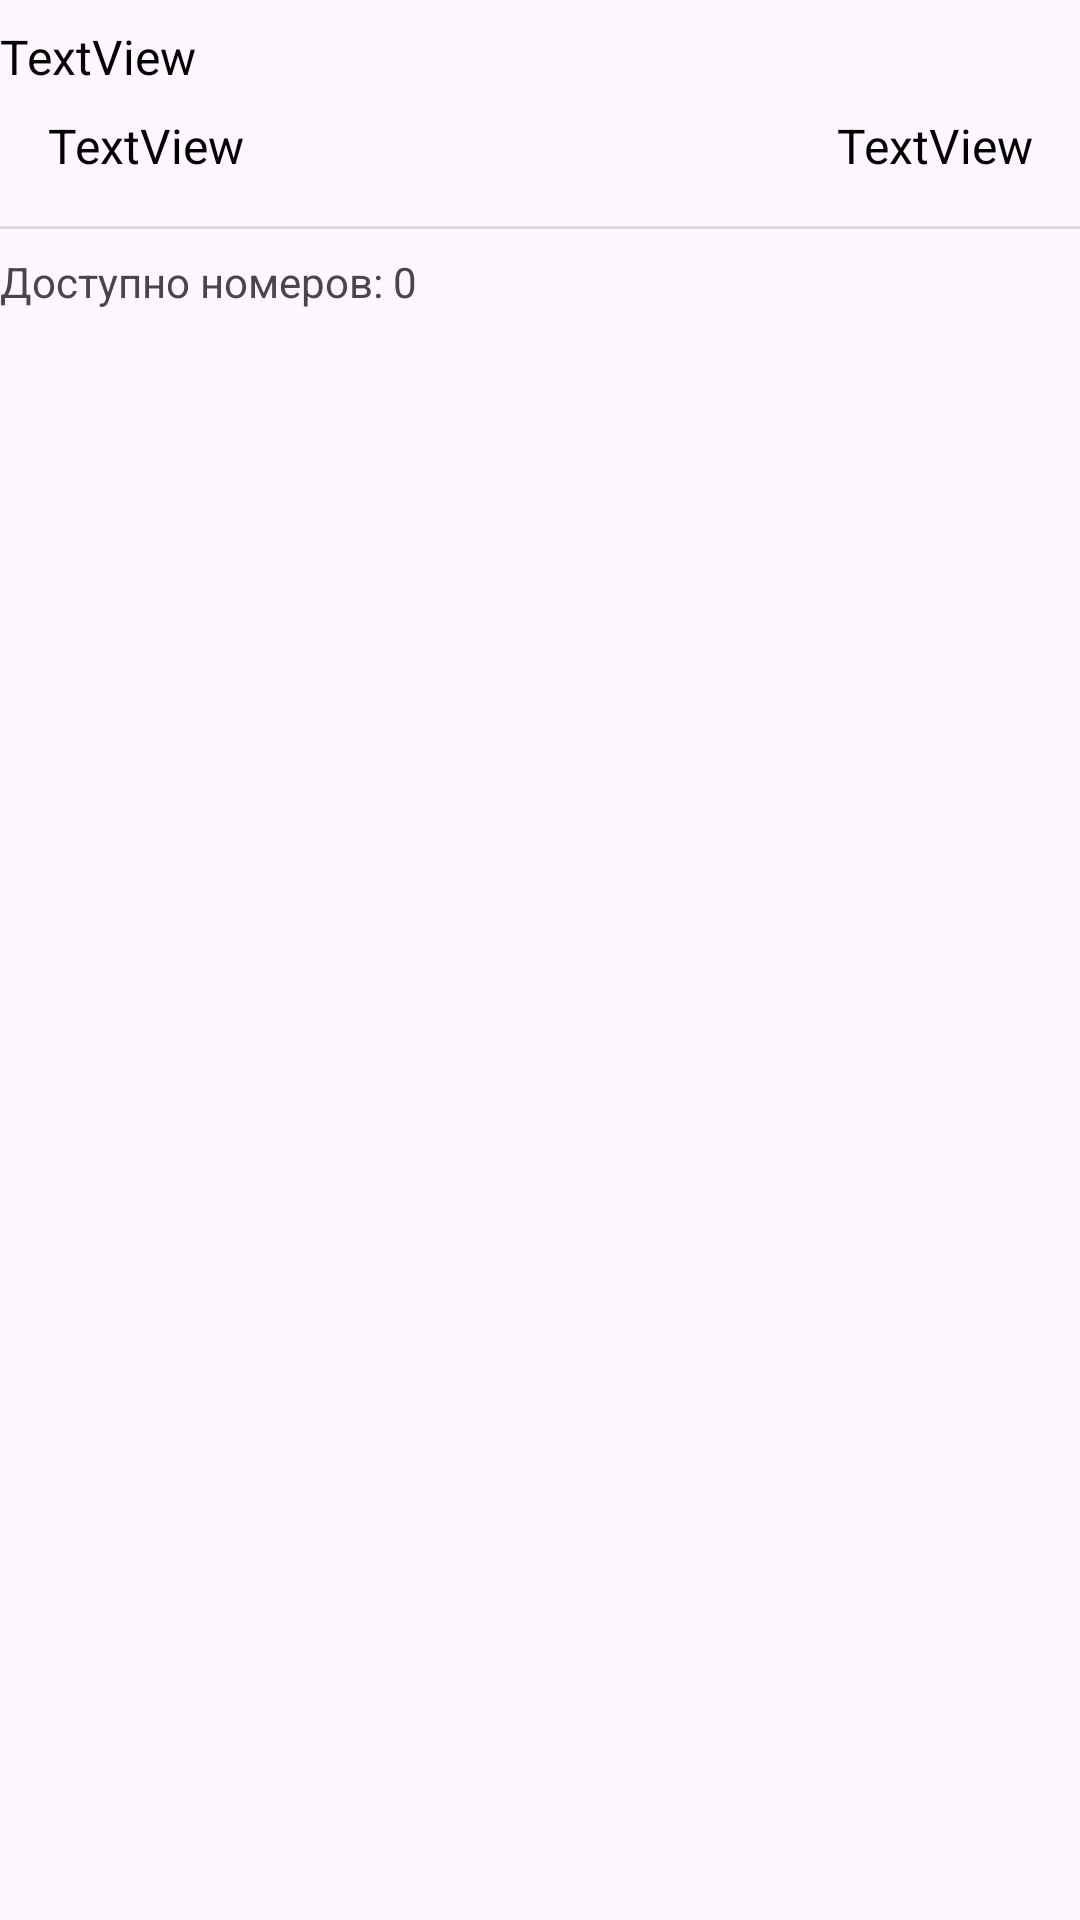

The Android layout XML behind this screen, and the referenced resources:
<!-- AndroidManifest.xml: application theme Theme.HOTELS -->
<!-- res/layout/hotel_activity_info_item.xml -->
<?xml version="1.0" encoding="utf-8"?>
<androidx.constraintlayout.widget.ConstraintLayout xmlns:android="http://schemas.android.com/apk/res/android"
    xmlns:app="http://schemas.android.com/apk/res-auto"
    android:layout_width="match_parent"
    android:layout_height="wrap_content">

    <LinearLayout
        android:layout_width="match_parent"
        android:layout_height="wrap_content"
        android:gravity="center_horizontal"
        android:orientation="vertical"
        app:layout_constraintEnd_toEndOf="parent"
        app:layout_constraintStart_toStartOf="parent"
        app:layout_constraintTop_toTopOf="parent">

        <TextView
            android:id="@+id/hotel_address"
            android:layout_width="match_parent"
            android:layout_height="wrap_content"
            android:layout_marginTop="8dp"
            android:text="TextView"
            android:textColor="@color/textcolor"
            android:textSize="16sp" />

        <LinearLayout
            android:layout_width="match_parent"
            android:layout_height="match_parent"
            android:layout_marginStart="16dp"
            android:layout_marginEnd="16dp"
            android:orientation="horizontal"
            android:weightSum="5">

            <TextView
                android:id="@+id/hotel_email"
                android:layout_width="wrap_content"
                android:layout_height="wrap_content"
                android:layout_marginTop="8dp"
                android:layout_weight="2"
                android:text="TextView"
                android:textColor="@color/textcolor"
                android:textSize="16sp" />

            <TextView
                android:id="@+id/hotel__phone"
                android:layout_width="wrap_content"
                android:layout_height="wrap_content"
                android:layout_marginTop="8dp"
                android:layout_weight="3"
                android:gravity="right"
                android:text="TextView"
                android:textColor="@color/textcolor"
                android:textSize="16sp" />
        </LinearLayout>

        <ImageView
            android:id="@+id/imageView"
            android:layout_width="match_parent"
            android:layout_height="wrap_content"
            android:layout_marginStart="16dp"
            android:layout_marginTop="8dp"
            android:layout_marginEnd="16dp"
            android:scaleType="fitCenter"
            app:srcCompat="@drawable/baseline_error_outline_24" />

        <View
            android:id="@+id/divider"
            android:layout_width="match_parent"
            android:layout_height="1dp"
            android:layout_marginTop="8dp"
            android:layout_marginBottom="8dp"
            android:background="?android:attr/listDivider" />

        <TextView
            android:id="@+id/textView4"
            android:layout_width="match_parent"
            android:layout_height="wrap_content"
            android:text="Доступно номеров: 0" />
    </LinearLayout>
</androidx.constraintlayout.widget.ConstraintLayout>
<!-- resources referenced by this layout -->
<resources>
  <color name="textcolor">#FF000000</color>
  <style name="Theme.HOTELS" parent="Base.Theme.HOTELS" />
  <style name="Base.Theme.HOTELS" parent="Theme.Material3.DayNight.NoActionBar">
          
          
      </style>
</resources>
